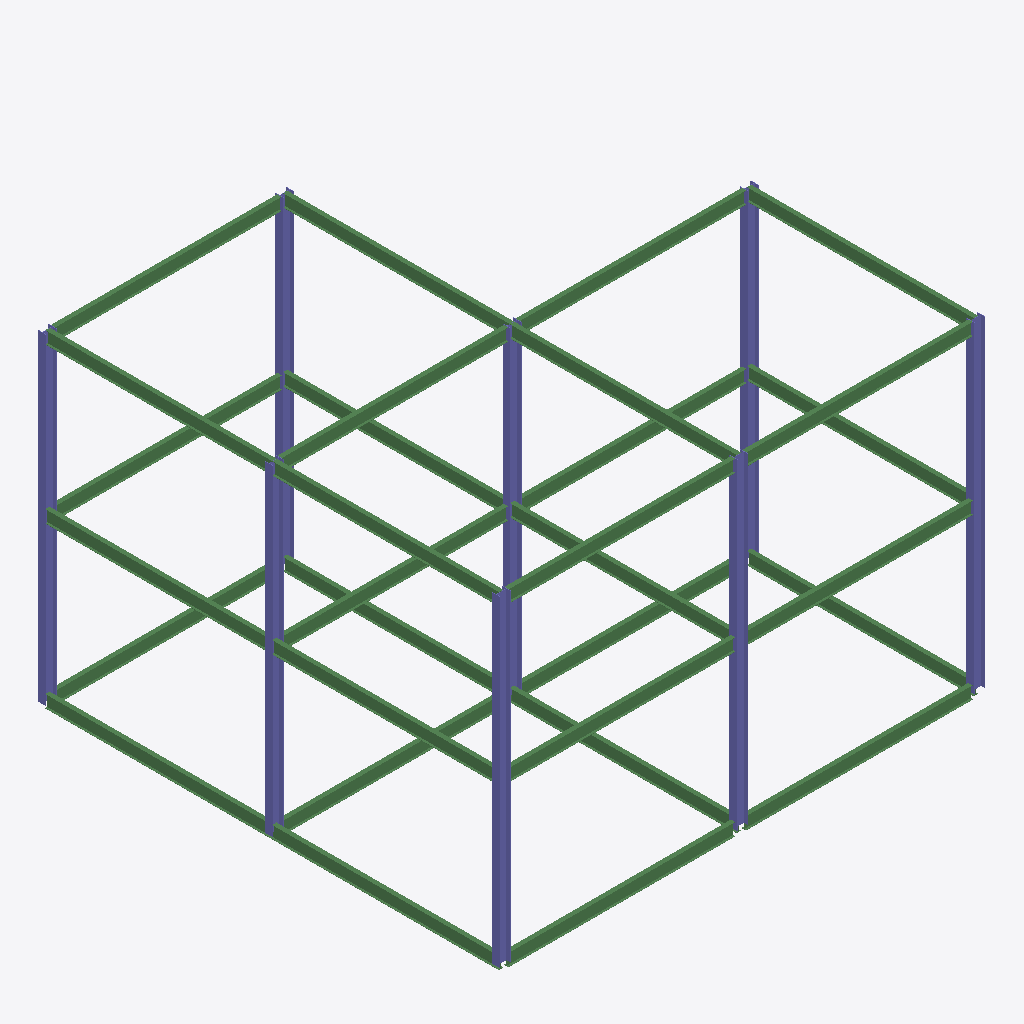
Isometric view of an IFC building model (IFC-SPF (STEP), schema IFC2X3, length unit millimetre), seen from the south-west, elements coloured by IFC class: 30 beams (green), 8 columns (violet).
Extent 15.6 m × 14.8 m × 10.5 m (x, y, z). Elements (38): 30 IfcBeam, 8 IfcColumn.

HEADER;
FILE_DESCRIPTION(('ViewDefinition [PresentationView]','Comment [Ironworkers Training Structure (1),SDS/2 Detailed model]'),'2;1');
FILE_NAME('S06 - Discussions.ifc','2025-09-15T15:22:59+08:00',(''),(''),'IfcOpenShell 0.8.3-post1','Bonsai 0.8.3-post1','');
FILE_SCHEMA(('IFC2X3'));
ENDSEC;
DATA;
#560010=IFCPROJECT('1Q9Qo$4$$CGgrMT8FGVIkr',#560005,'Ironworkers Training Structure (1),SDS/2 Detailed model',$,$,$,$,(#560011),#560060);
#560020=IFCSITE('03vPFa$BHMIvRaIkil4IwQ',#560005,'Site',$,$,#560022,$,$,.ELEMENT.,$,$,$,$,$);
#560023=IFCBUILDING('2YjXF3aE7AHfCBRKFY83z2',#560005,'Building',$,$,#560025,$,$,.ELEMENT.,$,$,$);
#560102=IFCCOLUMN('0KomgIHHX3$Rh$fa79Rg1D',#560101,'Column',$,$,#561938,#560112,$);
#560248=IFCCOLUMN('2LREXyizf5PuGG6g_6KAj9',#560262,'Column',$,$,#560713,#560261,$);
#560714=IFCCOLUMN('0S8pjtLyL8MeWzzOEONND0',#560728,'Column',$,$,#561948,#560727,$);
#560143=IFCCOLUMN('0ft8_07K18WAJrAnNP29Id',#560157,'Column',$,$,#561943,#560156,$);
#560123=IFCCOLUMN('3mFsTT1ZnFJe1BGRaBhf5y',#560137,'Column',$,$,#560142,#560136,$);
#560213=IFCCOLUMN('0G6oxkvqr6KeheQ_5DfI$j',#560227,'Column',$,$,#561958,#560226,$);
#560233=IFCCOLUMN('0sU0r8tG97e9TJJEbcqxaD',#560247,'Column',$,$,#561963,#560246,$);
#560178=IFCCOLUMN('3A6cLbdmzEsw9dTvmeUzjy',#560192,'Column',$,$,#561953,#560191,$);
#560550=IFCBEAM('28cTdG69PCR9RWVx4gA2rh',#560549,'Beam',$,$,#560828,#560558,$);
#561239=IFCBEAM('0K0lWI9ATC_eS65MVpHAAa',#561253,'Beam',$,$,#561923,#561252,$);
#560520=IFCBEAM('1z2SP2otvFVRBcyFMIQfT3',#560519,'Beam',$,$,#560863,#560528,$);
#561164=IFCBEAM('32yb99$nv76ermyJNsG9$R',#561178,'Beam',$,$,#561898,#561177,$);
#561824=IFCBEAM('0J371Keab2MAWr1PQCJRtx',#561838,'Beam',$,$,#562003,#561837,$);
#561134=IFCBEAM('1h3a7dQLvF1f4SK0BJM6FY',#561148,'Beam',$,$,#561888,#561147,$);
#561809=IFCBEAM('2svOVw8y1EChWgEWJ7Q3XU',#561823,'Beam',$,$,#561998,#561822,$);
#561179=IFCBEAM('3pX4JTiEbFRBGY8TFZ4p7d',#561193,'Beam',$,$,#561903,#561192,$);
#561149=IFCBEAM('3RFGVSKcvCQh$dfe7qyWF$',#561163,'Beam',$,$,#561893,#561162,$);
#561194=IFCBEAM('0qDIPtCiH6QQS3e5MYQRfr',#561208,'Beam',$,$,#561908,#561207,$);
#561254=IFCBEAM('1TijNehRD1tBPkh3RuhWbT',#561268,'Beam',$,$,#561928,#561267,$);
#561269=IFCBEAM('3rDGMcyIzCCu2xz9U0iviR',#561283,'Beam',$,$,#561933,#561282,$);
#560639=IFCBEAM('1pYwfx2wP84xEtrJJBnfcX',#560653,'Beam',$,$,#560640,#560652,$);
#561209=IFCBEAM('3jMOKH0dH0wwZR2rQ5GjDh',#561223,'Beam',$,$,#561913,#561222,$);
#561224=IFCBEAM('1kNnzL6hHAjuV5$dbFDpdz',#561238,'Beam',$,$,#561918,#561237,$);
#560589=IFCBEAM('0A4TRDtOH6nhDLuLTS6wQM',#560603,'Beam',$,$,#560590,#560602,$);
#561854=IFCBEAM('3o52IoZSvFU8r8EJzXJYVE',#561868,'Beam',$,$,#562013,#561867,$);
#561839=IFCBEAM('2zrYXI0_f0HvGEF0coistz',#561853,'Beam',$,$,#562008,#561852,$);
#561794=IFCBEAM('3noNUlMavE7BsLyV4_xmpz',#561808,'Beam',$,$,#561993,#561807,$);
#561869=IFCBEAM('0pAn7FARP0ePfm$t_s3EHb',#561883,'Beam',$,$,#562018,#561882,$);
#561764=IFCBEAM('1FR6JKxBD1VB0_roSntX$a',#561778,'Beam',$,$,#561983,#561777,$);
#562039=IFCBEAM('2XmeBXGMD4kxV2i2KhnKIb',#562053,'Beam',$,$,#562058,#562052,$);
#560674=IFCBEAM('3$8OK$vAb9hx94lVRWWirx',#560688,'Beam',$,$,#560693,#560687,$);
#561734=IFCBEAM('0AtAuG2_fBpwEqUJzOb7qa',#561748,'Beam',$,$,#561973,#561747,$);
#561779=IFCBEAM('2fz3b8E6P19vHZTPLOaY22',#561793,'Beam',$,$,#561988,#561792,$);
#561749=IFCBEAM('3ZGiLbWh56vPwvTfNzLbJg',#561763,'Beam',$,$,#561978,#561762,$);
#560604=IFCBEAM('3HFagASAD08PBR$7vWqp90',#560618,'Beam',$,$,#560658,#560617,$);
#560505=IFCBEAM('1JVJfT5KjBfxovCeu9lgQ$',#560504,'Beam',$,$,#560568,#560513,$);
#560284=IFCBEAM('1eD0eKk1T5te4T7AZrQcNc',#560283,'Beam',$,$,#560733,#560294,$);
#560535=IFCBEAM('3QvMqo_jn5mwSjsssQFPNz',#560534,'Beam',$,$,#560883,#560543,$);
ENDSEC;